Run: headless pygame with SDL's dummy video driver; simulated clock (each Clock.tick advances the game by its frame time, no real sleeping); random seed 0; keys injected as events and as key.get_pressed() state; no mouse input.
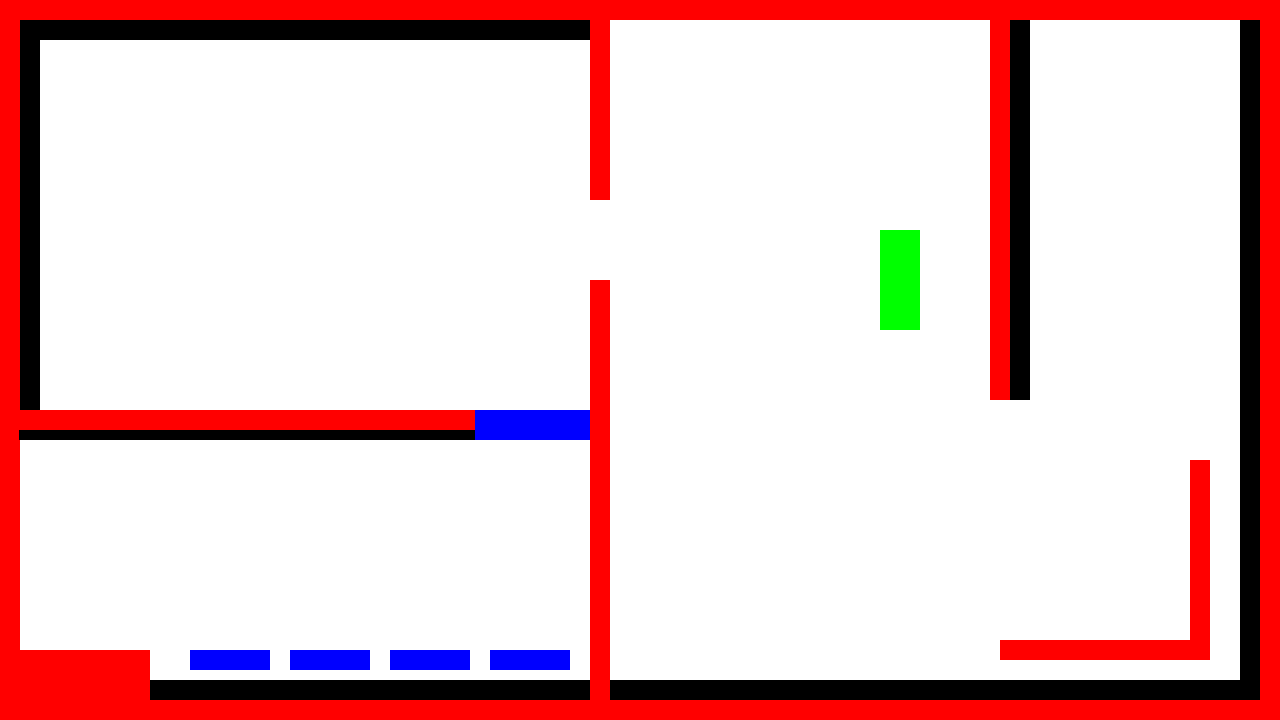
Frame 1 of 4 · flips 1–60 · no input
Frame 2 of 4 · flips 61–180 · tapped SPACE, RETURN · held RIGHT (→), D · screen unchanged from frame 1, image omitted
Frame 3 of 4 · flips 181–300 · held DOWN (↓), S · screen unchanged from frame 2, image omitted
Frame 4 of 4 · flips 301–420 · held LEFT (←), A, UP (↑), W · screen unchanged from frame 3, image omitted

The pygame program that drew these frames:

import pygame
from random import choice
import math


def sign(x):
    if x > 0:
        return 1
    elif x == 0:
        return 0
    else:
        return -1


"""
Это платформа. В зависимости от типа она будет обладать разными свойствами
Самое простое свойство - прилипание
"""


class Platform:
    def __init__(self, screen, color, x, y, l, w, y_up=0, y_down=0, x_left=0, x_right=0):
        self.screen = screen
        self.x = x
        self.y = y
        self.l = l
        self.w = w
        self.x_left = x_left
        self.x_right = x_right
        self.y_up = y_up
        self.y_down = y_down
        self.vx = 0.5
        self.vy = 0.5
        self.phi = choice([math.pi / 2, 0])
        self.color = color

    def precollision(self, obj):
        if self.x - self.w / 2 - obj.r + obj.vx < obj.x < self.x - self.w / 2 - obj.r and self.y + self.l / 2 > obj.y - obj.vy / obj.vx * (
                self.x - self.w / 2 - obj.r - obj.x) > self.y - self.l / 2:
            obj.vx = -1 * (self.x - self.w / 2 - obj.r - obj.x)
            return True
        elif self.x + self.w / 2 + obj.r + obj.vx > obj.x > self.x + self.w / 2 + obj.r and self.y + self.l / 2 > obj.y - obj.vy / obj.vx * (
                self.x + self.w / 2 + obj.r - obj.x) > self.y - self.l / 2:
            obj.vx = -1 * (self.x + self.w / 2 + obj.r - obj.x)
            return True
        elif self.y - self.l / 2 - obj.r + obj.vy < obj.y < self.y - self.l / 2 - obj.r and self.x + self.w / 2 > obj.x - obj.vx / obj.vy * (
                self.y - self.l / 2 - obj.r - obj.y) > self.x - self.w / 2:
            obj.vy = -1 * (self.y - self.l / 2 - obj.r - obj.y)
            return True
        elif self.y + self.l / 2 + obj.r + obj.vy > obj.y > self.y + self.l / 2 + obj.r and self.x + self.w / 2 > obj.x - obj.vx / obj.vy * (
                self.y + self.l / 2 + obj.r - obj.y) > self.x - self.w / 2:
            obj.vy = -1 * (self.y - self.l / 2 - obj.r - obj.y)
            return True

    def collision(self, obj):
        if abs(obj.x - self.x) <= self.w / 2 + obj.r and abs(obj.y - self.y) <= self.l / 2 + obj.r:
            if (abs(self.x - obj.x) < (self.w / 2 + obj.r)) and (abs(self.x - obj.x) > self.w / 2):
                obj.x = self.x - (self.w / 2 + obj.r) * sign(obj.vx)
            if (abs(self.y - obj.y) < (self.l / 2 + obj.r)) and (abs(self.y - obj.y) > self.l / 2):
                obj.y = self.y + (self.l / 2 + obj.r) * sign(obj.vy)
            obj.sticked = True
            return True

    # FIXME
    # Тут возникает проблема при нулевой скрости и на углах. По какой-то причине шарик не прилипает
    # Иногда случаются баги и шар "проваливается" внутрь платформы
    def draw(self):
        pygame.draw.rect(self.screen,
                         self.color,
                         (self.x - self.w / 2, self.y - self.l / 2,
                          self.w, self.l))

    """
    Это функция движения по вертикали
    """

    def move_vertically(self):
        self.y += self.vy
        if self.y <= self.y_up or self.y >= self.y_down:
            self.vy *= -1

    """
    Это функция движения по горизонтали
    """

    def move_horizontally(self):
        self.x += self.vx
        if self.x <= self.x_left or self.x >= self.x_right:
            self.vx *= -1


RED = 0xFF0000
BLUE = 0x0000FF
YELLOW = 0xFFC91F
WHITE = (255, 255, 255)
BLACK = (0, 0, 0)
GREEN = 0x00FF00
MAGENTA = 0xFF03B8
CYAN = 0x00FFCC
BLACK = (0, 0, 0)
WHITE = 0xFFFFFF
GREY = 0x7D7D7D

WIDTH = 1280
HEIGHT = 720
"""
Это обычные платформы
"""
platforms = []
"""
Это упругие платформы
"""
elastic = []
"""
Это исчезающие платформы
"""
disappearing = []

"""
Это движущиеся вертикально платформы
"""

moving_v = []

"""
Это двигающиеся горизонтально платформы
"""
moving_h = []

"""
Это платформы смерти
"""

death = []

pygame.init()
screen = pygame.display.set_mode((WIDTH, HEIGHT))

"""
Границы
"""
platforms.append(Platform(screen, color=RED, x=640, y=710, w=1280, l=20))
platforms.append(Platform(screen, color=RED, x=640, y=10, w=1280, l=20))
platforms.append(Platform(screen, color=RED, x=10, y=360, w=20, l=720))
platforms.append(Platform(screen, color=RED, x=1270, y=360, w=20, l=720))

platforms.append(Platform(screen, color=RED, x=50, y=700, w=200, l=100))
platforms.append(Platform(screen, color=RED, x=600, y=500, w=20, l=440))
platforms.append(Platform(screen, color=RED, x=600, y=100, w=20, l=200))
platforms.append(Platform(screen, color=RED, x=200, y=420, w=550, l=20))
platforms.append(Platform(screen, color=RED, x=1100, y=650, w=200, l=20))
platforms.append(Platform(screen, color=RED, x=1200, y=560, w=20, l=200))
platforms.append(Platform(screen, color=RED, x=1000, y=200, w=20, l=400))

disappearing.append(Platform(screen, color=BLUE, x=230, y=660, w=80, l=20))
disappearing.append(Platform(screen, color=BLUE, x=330, y=660, w=80, l=20))
disappearing.append(Platform(screen, color=BLUE, x=430, y=660, w=80, l=20))
disappearing.append(Platform(screen, color=BLUE, x=530, y=660, w=80, l=20))
disappearing.append(Platform(screen, color=BLUE, x=533, y=425, w=115, l=30))

death.append(Platform(screen, color=BLACK, x=247.5, y=435, w=456, l=10))
death.append(Platform(screen, color=BLACK, x=370, y=690, w=440, l=20))
death.append(Platform(screen, color=BLACK, x=305, y=30, w=570, l=20))
death.append(Platform(screen, color=BLACK, x=30, y=225, w=20, l=370))
death.append(Platform(screen, color=BLACK, x=935, y=690, w=650, l=20))
death.append(Platform(screen, color=BLACK, x=1250, y=360, w=20, l=680))
death.append(Platform(screen, color=BLACK, x=1020, y=210, w=20, l=380))

elastic.append(Platform(screen, color=GREEN, x=900, y=280, w=40, l=100))


finished = False
while not finished:
    screen.fill(WHITE)
    for pl in platforms:
        pl.draw()
    for d in death:
        d.draw()
    for m in moving_h:
        m.draw()
        m.move_horizontally()
    for m in moving_v:
        m.draw()
        m.move_vertically()
    for el in elastic:
        el.draw()
    for dis in disappearing:
        dis.draw()

    for event in pygame.event.get():
        if event.type == pygame.QUIT:
            finished = True
    pygame.display.update()
    pygame.display.flip()
pygame.quit()
